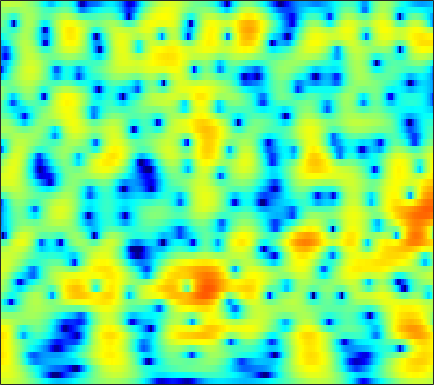

Source data for this figure (header and first rows):
3.4356, 3.5104, 3.5456, 3.5094, 3.4357, 3.2769, 3.0481, 2.8291, 2.4745, 2.0513, 1.5651, 1.1626, 0.57764, -0.067042, -0.59046, -1.3364, -2.1331, -2.7566, -3.6108, -4.4769, -5.3321, -5.9501, -6.7194, -7.3959
4.385, 4.46, 4.471, 4.382, 4.251, 3.99, 3.632, 3.301, 2.777, 2.159, 1.446, 0.8486, -0.03558, -1.025, -1.841, -3.037, -4.371, -5.475, -7.108, -8.97, -11.14, -13.05, -16.17, -20.39
5.194, 5.166, 5.024, 4.762, 4.489, 4.023, 3.445, 2.94, 2.178, 1.323, 0.3874, -0.3591, -1.4, -2.477, -3.297, -4.393, -5.476, -6.273, -7.309, -8.31, -9.27, -9.943, -10.76, -11.44
6.438, 6.289, 5.948, 5.444, 4.955, 4.15, 3.16, 2.292, 0.9559, -0.5971, -2.376, -3.856, -5.997, -8.205, -9.72, -11.16, -11.62, -11.46, -10.95, -10.4, -9.941, -9.669, -9.374, -9.148
6.912, 6.687, 6.239, 5.616, 5.031, 4.086, 2.941, 1.94, 0.398, -1.409, -3.518, -5.316, -7.995, -10.79, -12.53, -13.52, -13.01, -12.29, -11.44, -10.85, -10.53, -10.42, -10.38, -10.4
6.596, 6.357, 5.904, 5.302, 4.757, 3.911, 2.943, 2.149, 1.01, -0.1973, -1.438, -2.366, -3.563, -4.67, -5.424, -6.343, -7.187, -7.811, -8.691, -9.7, -10.93, -12.05, -13.9, -16.3
6.631, 6.371, 5.864, 5.176, 4.549, 3.58, 2.49, 1.626, 0.4581, -0.6528, -1.632, -2.257, -2.951, -3.522, -3.913, -4.428, -5.006, -5.514, -6.325, -7.332, -8.572, -9.665, -11.3, -13.01
7.209, 6.939, 6.343, 5.457, 4.581, 3.086, 1.151, -0.6519, -3.63, -7.213, -9.906, -9.456, -7.15, -5.175, -4.144, -3.269, -2.856, -2.793, -2.996, -3.483, -4.223, -4.921, -5.978, -7.098
5.986, 5.834, 5.415, 4.745, 4.074, 2.935, 1.5, 0.2357, -1.604, -3.307, -4.215, -4.155, -3.399, -2.44, -1.806, -1.192, -0.8803, -0.8395, -1.034, -1.495, -2.215, -2.941, -4.178, -5.674
3.323, 3.319, 3.191, 2.945, 2.696, 2.305, 1.868, 1.532, 1.11, 0.769, 0.5481, 0.4567, 0.4195, 0.4451, 0.4719, 0.4627, 0.3525, 0.1898, -0.159, -0.6647, -1.335, -1.977, -3.069, -4.414
0.6575, 0.6925, 0.6871, 0.6269, 0.5797, 0.5492, 0.5756, 0.6333, 0.7544, 0.8967, 1.046, 1.164, 1.313, 1.428, 1.477, 1.471, 1.377, 1.25, 0.9901, 0.6227, 0.1655, -0.2167, -0.8344, -1.627
-2.218, -2.514, -3.009, -3.467, -3.666, -3.586, -3.079, -2.497, -1.604, -0.7164, 0.07088, 0.5834, 1.154, 1.571, 1.787, 1.958, 2.017, 1.985, 1.847, 1.601, 1.276, 1.029, 0.7477, 0.4515
-3.515, -4.755, -7.282, -11.48, -17.02, -18.86, -10.88, -7.491, -4.517, -2.449, -0.907, 0.002644, 0.9207, 1.575, 1.927, 2.227, 2.323, 2.255, 2.011, 1.615, 1.059, 0.5712, 0.03848, -0.1574
-0.409, -1.253, -2.662, -4.102, -4.939, -5.401, -5.025, -4.364, -3.294, -2.202, -1.167, -0.4477, 0.4083, 1.15, 1.605, 2.006, 2.13, 2.017, 1.572, 0.7532, -0.611, -2.269, -5.673, -10.26
1.771, 1.167, 0.07912, -1.16, -2.128, -3.521, -5.046, -6.172, -7.228, -7.306, -6.378, -5.33, -3.849, -2.5, -1.678, -0.8438, -0.2961, -0.02822, 0.04147, -0.2067, -0.6244, -1.167, -2.321, -2.901
2.382, 1.756, 0.6929, -0.7494, -2.115, -4.369, -7.416, -10.61, -16.83, -19.44, -13.9, -11.13, -8.697, -7.074, -6.191, -5.155, -4.117, -3.344, -2.375, -1.578, -0.9202, -0.3399, 0.3734, 0.894
3.447, 3.005, 2.264, 1.242, 0.3069, -1.086, -2.623, -3.853, -5.365, -6.566, -7.61, -8.331, -9.47, -11.16, -12.5, -12.88, -10.6, -8.393, -5.74, -3.486, -1.859, -0.9474, 0.2724, 1.276
4.174, 4.006, 3.619, 3.09, 2.58, 1.754, 0.8375, 0.0726, -1.069, -2.325, -3.727, -4.948, -6.981, -9.402, -11.21, -12.37, -10.38, -8.204, -5.812, -3.879, -2.132, -1.229, -0.4114, 0.3843
3.751, 3.802, 3.709, 3.505, 3.267, 2.825, 2.268, 1.8, 1.063, 0.2303, -0.6638, -1.386, -2.316, -3.144, -3.675, -4.063, -4.097, -3.972, -3.511, -3.043, -2.653, -2.168, -1.689, -1.515
2.997, 3.144, 3.27, 3.285, 3.254, 3.156, 2.937, 2.711, 2.335, 1.84, 1.211, 0.6918, -0.04358, -0.8691, -1.475, -2.225, -2.939, -3.426, -3.828, -3.912, -4.122, -4.175, -3.885, -3.833
1.954, 2.076, 2.357, 2.685, 2.949, 3.29, 3.538, 3.617, 3.596, 3.376, 2.957, 2.487, 1.629, 0.5291, -0.4749, -2.151, -4.087, -5.594, -7.558, -8.241, -7.459, -7.029, -6.589, -6.129
-2.117, -2.258, -1.606, -0.2091, 0.9448, 2.308, 3.438, 4.068, 4.593, 4.808, 4.708, 4.406, 3.674, 2.57, 1.374, -0.7284, -3.648, -6.828, -13.16, -14.13, -10.07, -7.122, -5.818, -5.622
-14.62, -26.75, -13.79, -7.036, -3.946, -1.098, 0.875, 1.99, 3.023, 3.651, 3.897, 3.872, 3.597, 3.003, 2.406, 1.457, 0.3261, -0.4105, -1.378, -1.75, -1.84, -1.93, -1.587, -1.82
-9.719, -9.174, -8.02, -6.128, -4.71, -2.911, -1.339, -0.4327, 0.5398, 1.189, 1.552, 1.668, 1.639, 1.462, 1.289, 0.9655, 0.6755, 0.5047, 0.3733, 0.2184, 0.4015, 0.4016, 0.4527, 0.6043
-10.77, -9.168, -7.363, -5.671, -4.514, -3.189, -2.023, -1.335, -0.6648, -0.2625, -0.1165, -0.1505, -0.3754, -0.662, -0.892, -1.099, -1.048, -0.9303, -0.4559, 0.01825, 0.5921, 1.087, 1.478, 1.943
-10.7, -9.191, -7.138, -5.355, -4.203, -2.828, -1.849, -1.278, -0.8426, -0.7732, -1.094, -1.629, -2.705, -4.239, -5.602, -6.993, -6.868, -5.676, -3.658, -1.606, -0.1514, 0.8343, 1.938, 2.683
-12.23, -10.28, -7.702, -5.425, -3.991, -2.478, -1.387, -0.8642, -0.4997, -0.5673, -1.101, -1.838, -3.382, -5.79, -8.345, -12.95, -12.88, -9.354, -5.264, -2.684, -0.548, 0.5223, 1.756, 2.69
-14.37, -10.68, -6.94, -4.407, -2.927, -1.501, -0.4858, 0.003914, 0.3304, 0.3277, 0.02026, -0.3779, -1.117, -1.946, -2.58, -3.119, -3.209, -2.915, -2.26, -1.343, -0.5411, 0.1857, 0.8814, 1.611
-3.2, -2.622, -1.647, -0.645, 0.03296, 0.775, 1.285, 1.528, 1.643, 1.546, 1.263, 0.9329, 0.4153, -0.1716, -0.6133, -1.128, -1.577, -1.753, -2.03, -1.928, -1.954, -1.729, -1.371, -0.9316
1.75, 1.931, 2.193, 2.505, 2.693, 2.882, 2.935, 2.879, 2.673, 2.292, 1.751, 1.245, 0.4538, -0.4501, -1.145, -2.15, -3.142, -3.863, -4.783, -5.672, -6.241, -6.765, -6.702, -6.312
3.652, 3.764, 3.926, 4.029, 4.06, 3.994, 3.801, 3.54, 3.032, 2.327, 1.41, 0.5989, -0.683, -2.146, -3.394, -5.135, -6.963, -8.406, -9.984, -12.17, -13.87, -16.16, -20.13, -19.35
3.614, 3.915, 4.266, 4.481, 4.557, 4.496, 4.238, 3.899, 3.221, 2.279, 1.05, -0.1003, -1.919, -4.153, -6.096, -9.13, -12.62, -15.57, -18.39, -18.92, -18.6, -17.98, -18.24, -16.43
2.052, 2.846, 3.67, 4.255, 4.527, 4.67, 4.527, 4.237, 3.579, 2.583, 1.224, -0.06634, -2.168, -4.765, -7.024, -10.74, -14.91, -19.22, -22.39, -20.49, -17.72, -14.9, -12.63, -10.18
-0.003896, 1.158, 2.383, 3.344, 3.859, 4.313, 4.446, 4.344, 3.895, 3.065, 1.821, 0.6199, -1.399, -3.904, -6.226, -9.686, -13.5, -16.34, -16.98, -15.97, -12.44, -11.02, -8.29, -6.362
-2.396, -1.509, -0.09522, 1.307, 2.237, 3.197, 3.813, 4.013, 3.947, 3.496, 2.663, 1.76, 0.1875, -1.881, -3.743, -6.947, -10.73, -14.25, -15.14, -11.6, -9.021, -6.8, -4.967, -3.23
-14.06, -10.24, -5.346, -2.012, -0.2563, 1.439, 2.53, 3.035, 3.35, 3.306, 2.941, 2.472, 1.614, 0.5453, -0.3772, -1.619, -2.791, -3.467, -3.839, -4.004, -3.438, -3.092, -2.392, -1.72
-6.594, -5.751, -3.689, -1.713, -0.4338, 0.8404, 1.75, 2.211, 2.574, 2.685, 2.581, 2.402, 2.036, 1.565, 1.156, 0.6029, 0.01928, -0.3457, -0.8859, -1.343, -1.705, -2.119, -2.471, -2.881
-0.2928, -0.1538, 0.2096, 0.6788, 1.042, 1.441, 1.729, 1.852, 1.92, 1.898, 1.825, 1.745, 1.63, 1.489, 1.387, 1.171, 0.9072, 0.6443, 0.1113, -0.4576, -1.53, -2.439, -4.303, -6.915
1.641, 1.661, 1.651, 1.612, 1.486, 1.281, 0.934, 0.6166, 0.1365, -0.3137, -0.6117, -0.6903, -0.5612, -0.2249, 0.08074, 0.4666, 0.7465, 0.7998, 0.7489, 0.3687, -0.3942, -1.095, -2.66, -4.629
0.8999, 0.8919, 0.7244, 0.3815, -0.0488, -0.7621, -1.768, -2.734, -4.33, -6.28, -8.102, -8.576, -7.291, -5.16, -3.668, -2.013, -0.8152, -0.1776, 0.485, 0.702, 0.8146, 0.8082, 0.6092, 0.5017
-1.109, -1.171, -1.491, -2.091, -2.633, -3.591, -4.81, -5.933, -7.975, -10.98, -15.54, -17.82, -13.12, -8.61, -6.3, -3.983, -2.412, -1.447, -0.5626, 0.1295, 0.7673, 1.044, 1.537, 1.97
-2.267, -2.646, -3.471, -4.553, -5.386, -6.415, -7.097, -7.37, -7.584, -7.679, -7.556, -7.241, -6.371, -5.238, -4.388, -3.367, -2.494, -2.033, -1.48, -0.8326, -0.3163, 0.217, 0.986, 1.772
-1.484, -2.427, -4.32, -7.049, -9.928, -14.38, -13.75, -10.87, -7.75, -5.691, -4.268, -3.455, -2.677, -2.161, -1.924, -1.916, -2.169, -2.607, -3.155, -3.666, -3.413, -2.502, -1.047, 0.6232
0.4418, -0.5185, -2.156, -4.267, -6.088, -8.093, -7.835, -6.33, -4.103, -2.3, -1.017, -0.3339, 0.1823, 0.3075, 0.1264, -0.5435, -1.918, -3.46, -6.8, -14.52, -19.66, -10.27, -4.414, -1.155
0.5755, 0.04496, -0.5629, -1.086, -1.409, -1.52, -1.281, -0.9365, -0.2832, 0.4203, 1.026, 1.34, 1.563, 1.498, 1.22, 0.578, -0.4437, -1.381, -2.888, -4.247, -4.565, -3.961, -2.848, -1.552
-1.79, -1.874, -1.748, -1.402, -1.03, -0.4734, 0.126, 0.6045, 1.213, 1.752, 2.189, 2.417, 2.583, 2.542, 2.381, 1.968, 1.409, 0.895, 0.08149, -0.6276, -1.205, -1.697, -2.144, -2.472
-8.625, -7.569, -5.683, -3.841, -2.59, -1.195, 0.01026, 0.8163, 1.729, 2.47, 3.033, 3.347, 3.587, 3.642, 3.57, 3.298, 2.845, 2.359, 1.617, 0.7261, -0.4522, -1.56, -3.193, -5.329
-17.37, -13.19, -9.141, -6.309, -4.61, -2.647, -0.9935, 0.06381, 1.285, 2.283, 3.054, 3.485, 3.856, 4.018, 3.994, 3.808, 3.401, 2.966, 2.25, 1.25, -0.08407, -1.214, -3.207, -5.983
-10.17, -10.15, -9.468, -8.055, -6.636, -4.597, -2.674, -1.354, 0.1749, 1.408, 2.356, 2.88, 3.356, 3.581, 3.584, 3.424, 3.056, 2.684, 2.077, 1.282, 0.3529, -0.2933, -1.297, -2.343
-12.53, -15.02, -17.5, -14.49, -11.01, -7.198, -4.217, -2.45, -0.5485, 0.8779, 1.906, 2.438, 2.891, 3.037, 2.969, 2.647, 2.147, 1.731, 1.022, 0.2971, -0.2147, -0.4765, -0.7602, -0.8073
-11.44, -12.81, -13.82, -11.79, -9.258, -5.959, -3.31, -1.733, -0.03882, 1.244, 2.126, 2.541, 2.763, 2.638, 2.337, 1.631, 0.6253, -0.328, -1.768, -3.03, -3.757, -3.943, -3.255, -2.03
-8.24, -7.429, -6.337, -5.107, -4.089, -2.666, -1.275, -0.2883, 0.8283, 1.683, 2.259, 2.488, 2.447, 2.032, 1.428, 0.2595, -1.433, -3.263, -6.402, -10.88, -19.43, -18.49, -10.13, -5.595
-5.839, -4.876, -3.881, -3.093, -2.574, -1.833, -1.014, -0.3613, 0.4841, 1.208, 1.709, 1.89, 1.838, 1.358, 0.6771, -0.6769, -2.571, -4.359, -6.988, -9.538, -11.17, -11.25, -8.983, -5.822
-2.487, -2.45, -2.651, -3.12, -3.538, -3.931, -3.669, -2.93, -1.51, -0.08186, 0.9985, 1.498, 1.761, 1.494, 0.9752, -0.2346, -2.1, -3.914, -7.143, -12.04, -20.8, -17.06, -9.758, -5.335
-0.6324, -1.117, -2.273, -4.313, -6.865, -13.5, -21.61, -10.69, -4.787, -1.607, 0.3345, 1.239, 1.843, 1.909, 1.632, 0.8648, -0.3444, -1.464, -3.28, -5.175, -6.336, -6.195, -4.524, -2.398
0.04575, -0.2001, -0.8454, -1.849, -2.725, -3.767, -3.936, -3.302, -1.876, -0.4448, 0.6511, 1.229, 1.649, 1.731, 1.57, 1.129, 0.4951, -0.06111, -0.838, -1.515, -1.922, -1.94, -1.666, -1.107
0.9364, 1.08, 1.09, 0.9635, 0.8458, 0.7159, 0.7161, 0.8194, 1.051, 1.328, 1.547, 1.629, 1.621, 1.43, 1.182, 0.7088, 0.1036, -0.4492, -1.206, -1.929, -2.53, -2.838, -3.11, -3.091
2.139, 2.416, 2.635, 2.722, 2.714, 2.669, 2.586, 2.51, 2.381, 2.206, 1.982, 1.76, 1.386, 0.9002, 0.4662, -0.2271, -1.069, -1.805, -2.924, -4.212, -5.67, -6.859, -8.229, -8.755
